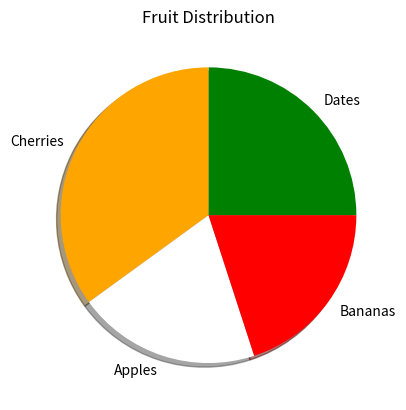

Source code (Python):
import matplotlib.pyplot as plt

labels = {'Apples','Bananas','Cherries','Dates'}
sizes = [25,35,20,20]
colors = ['Green','Orange','White','Red']
explode = (0,0,0,0)


plt.pie(sizes,labels=labels,colors=colors,explode=explode,shadow=True)
plt.title("Fruit Distribution")
plt.show() 